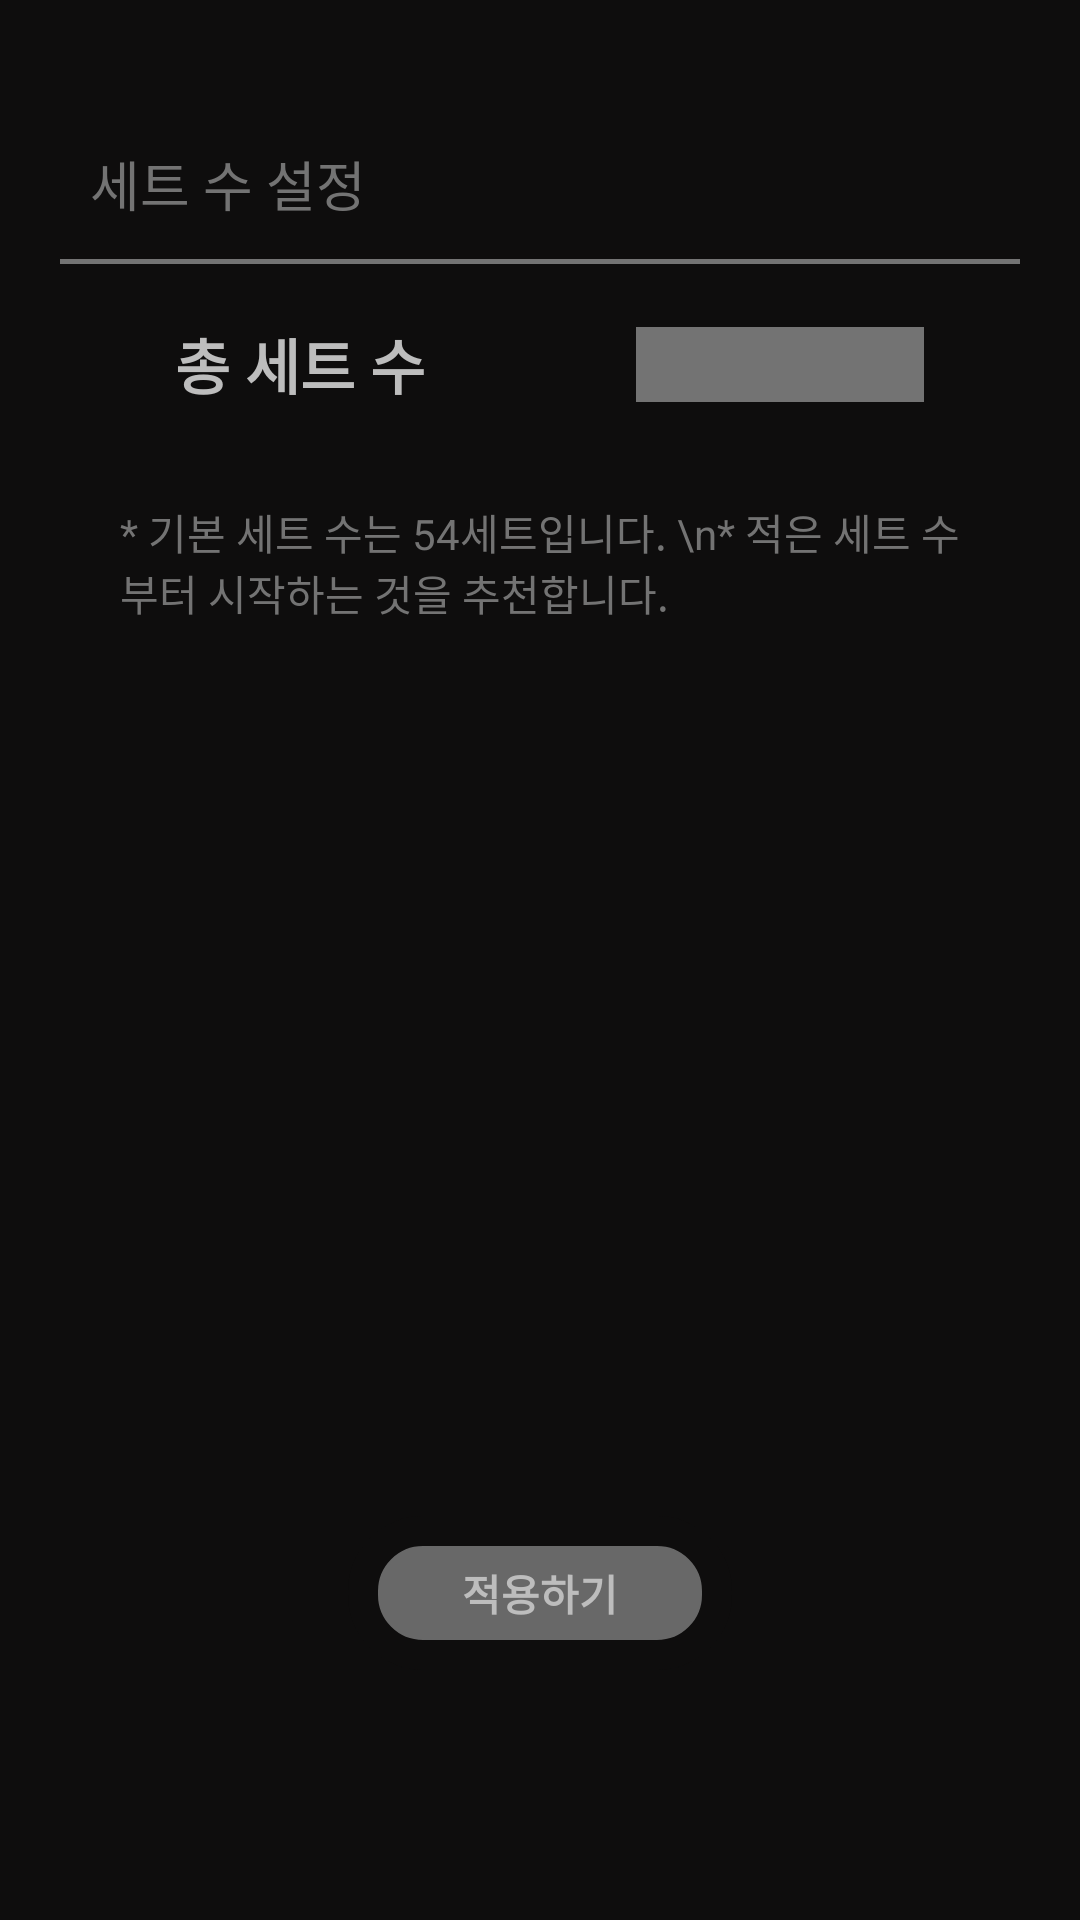

The Android layout XML behind this screen, and the referenced resources:
<!-- AndroidManifest.xml: application theme Theme.DeckOfPainRep -->
<!-- res/layout/activity_settings_set.xml -->
<?xml version="1.0" encoding="utf-8"?>
<LinearLayout xmlns:android="http://schemas.android.com/apk/res/android"
    xmlns:app="http://schemas.android.com/apk/res-auto"
    xmlns:tools="http://schemas.android.com/tools"
    tools:context="com.Dopr.deckofpainrep.SettingsActivity"

    android:layout_width="match_parent"
    android:layout_height="match_parent"
    android:background="@color/main"
    android:weightSum="10"
    android:orientation="vertical"
    >

    //상단
    <LinearLayout
        android:layout_width="match_parent"
        android:layout_height="0dp"
        android:layout_weight="1.5"
        android:weightSum="10"
        android:orientation="vertical"
        >

        <View
            android:layout_width="match_parent"
            android:layout_height="0dp"
            android:layout_weight="5"
            ></View>

        <TextView
            android:layout_width="match_parent"
            android:layout_height="0dp"
            android:layout_marginLeft="30dp"
            android:layout_weight="3"
            android:text="세트 수 설정"
            android:textColor="@color/gray"
            android:textSize="18dp"
            ></TextView>

        <View
            android:layout_width="match_parent"
            android:layout_height="0dp"
            android:layout_weight="1"
            ></View>

        <View
            android:layout_width="match_parent"
            android:layout_height="0dp"
            android:background="@color/gray"
            android:layout_weight="0.2"
            android:layout_marginHorizontal="20dp"
            ></View>
    </LinearLayout>


    //중단
    <LinearLayout
        android:layout_width="match_parent"
        android:layout_height="0dp"
        android:layout_weight="8"
        android:weightSum="10"
        android:orientation="vertical">

        // 첫번째 줄
        <LinearLayout
            android:layout_width="match_parent"
            android:layout_height="0dp"
            android:layout_weight="1"
            android:orientation="horizontal"
            android:paddingHorizontal="20dp"
            android:weightSum="10">

            <TextView
                android:layout_width="0dp"
                android:layout_height="match_parent"
                android:layout_weight="5"
                android:text="총 세트 수"
                android:textColor="@color/setting_white"
                android:gravity="center"
                android:textSize="20dp"
                android:textStyle="bold"

                ></TextView>
            <View
                android:layout_width="0dp"
                android:layout_height="match_parent"
                android:layout_weight="1"
                ></View>
            <EditText
                android:id="@+id/setNumber"
                android:layout_width="0dp"
                android:layout_height="25dp"
                android:layout_weight="3"
                android:ems="10"
                android:inputType="number"
                android:background="@color/gray"
                android:textColorHint="@color/main"
                android:maxLength="2"
                android:textAlignment="center"
                android:layout_gravity="center"
                android:enabled="true"

                />

        </LinearLayout>
        // 두번째 줄
        <LinearLayout
            android:layout_width="match_parent"
            android:layout_height="0dp"
            android:layout_weight="7"
            android:orientation="horizontal"
            android:paddingHorizontal="20dp"
            android:weightSum="10">
            <TextView
                android:layout_width="match_parent"
                android:layout_height="wrap_content"
                android:text="* 기본 세트 수는 54세트입니다. \n* 적은 세트 수 부터 시작하는 것을 추천합니다."
                android:textColor="@color/gray"
                android:paddingHorizontal="20dp"
                android:layout_marginTop="20dp"></TextView>



        </LinearLayout>
        //세번째 줄
        <LinearLayout
            android:layout_width="match_parent"
            android:layout_height="0dp"
            android:layout_weight="1"
            android:orientation="horizontal"
            android:paddingHorizontal="20dp"
            android:weightSum="10">

            <View
                android:layout_width="0dp"
                android:layout_height="match_parent"
                android:layout_weight="3"
                ></View>

            <LinearLayout
                android:layout_width="0dp"
                android:layout_height="match_parent"
                android:layout_weight="4"
                android:weightSum="10"
                android:orientation="vertical">

                <androidx.appcompat.widget.AppCompatButton
                    android:id="@+id/btn_set_apply"
                    android:layout_width="match_parent"
                    android:layout_height="0dp"
                    android:layout_weight="10"
                    android:background="@drawable/how_background"
                    android:text="적용하기"
                    android:textColor="@color/setting_white"
                    android:textStyle="bold"></androidx.appcompat.widget.AppCompatButton>

            </LinearLayout>
        </LinearLayout>
    </LinearLayout>

    <LinearLayout
        android:layout_width="match_parent"
        android:layout_height="0dp"
        android:layout_weight="0.5"
        >
    </LinearLayout>

</LinearLayout>
<!-- resources referenced by this layout -->
<resources>
  <color name="gray">#737373</color>
  <color name="main">#0E0D0D</color>
  <color name="setting_white">#BDBDBD</color>
  <!-- drawable how_background (drawable) -->
  <?xml version="1.0" encoding="utf-8"?>
  <shape xmlns:android="http://schemas.android.com/apk/res/android"
      android:padding="20dp"
      android:shape="rectangle"
      >
      <solid android:color="#686868" />
      <corners
          android:bottomLeftRadius="20dp"
          android:bottomRightRadius="20dp"
          android:topLeftRadius="20dp"
          android:topRightRadius="20dp" />
      <stroke
          android:width="10dp"
          android:color="@color/main"
      />
  </shape>
  <style name="Theme.DeckOfPainRep" parent="Theme.MaterialComponents.DayNight.DarkActionBar">
          
          <item name="colorPrimary">@color/purple_500</item>
          <item name="colorPrimaryVariant">@color/purple_700</item>
          <item name="colorOnPrimary">@color/white</item>
          
          <item name="colorSecondary">@color/teal_200</item>
          <item name="colorSecondaryVariant">@color/teal_700</item>
          <item name="colorOnSecondary">@color/black</item>
          
          <item name="android:statusBarColor" tools:targetApi="l">?attr/colorPrimaryVariant</item>
          
          <item name="windowNoTitle">true</item>
  
      </style>
  <color name="purple_500">#FF6200EE</color>
  <color name="purple_700">#FF3700B3</color>
  <color name="white">#FFFFFFFF</color>
  <color name="teal_200">#FF03DAC5</color>
  <color name="teal_700">#FF018786</color>
  <color name="black">#FF000000</color>
</resources>
